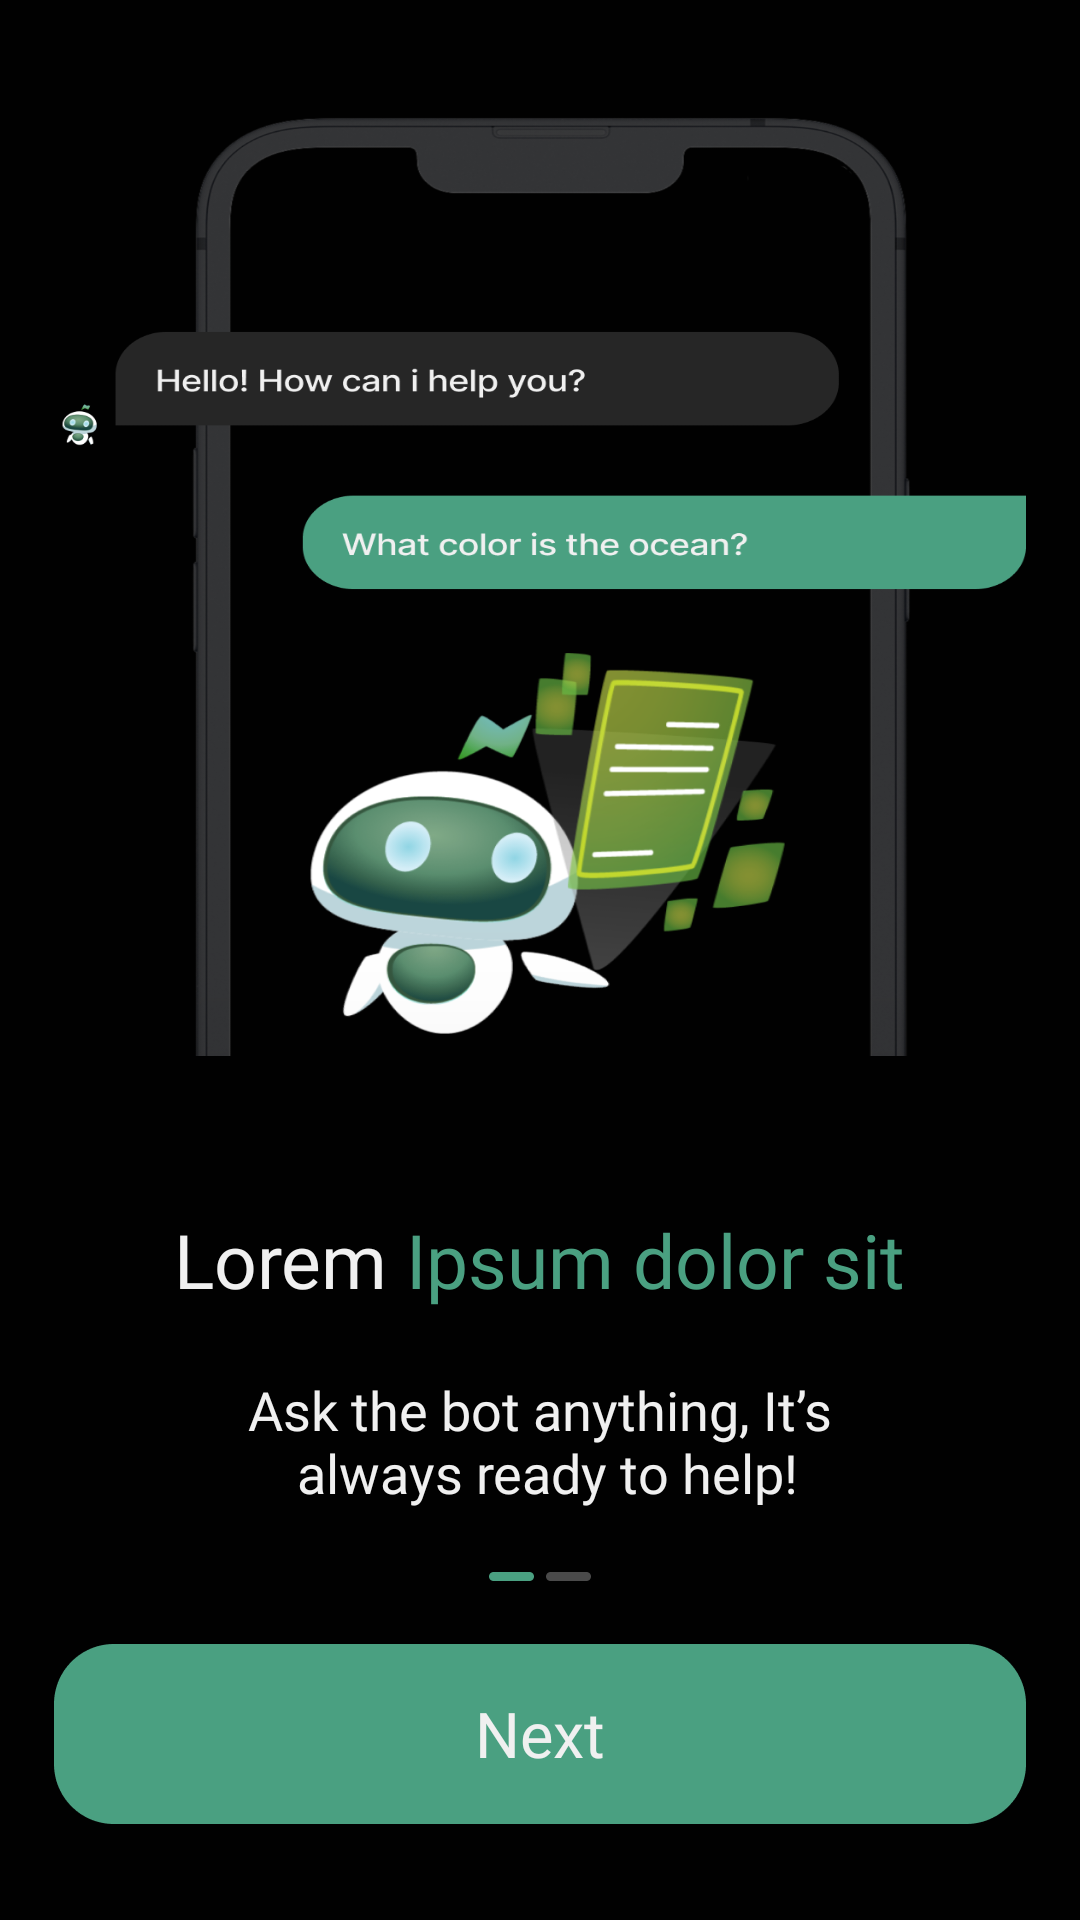

This screen was rendered from an Android layout file. Write that file and the resources it references.
<!-- AndroidManifest.xml: application theme Theme.ChatGPTApp -->
<!-- res/layout/fragment_onboarding.xml -->
<?xml version="1.0" encoding="utf-8"?>
<androidx.constraintlayout.widget.ConstraintLayout xmlns:android="http://schemas.android.com/apk/res/android"
    xmlns:app="http://schemas.android.com/apk/res-auto"
    xmlns:tools="http://schemas.android.com/tools"
    android:layout_width="match_parent"
    android:layout_height="match_parent"
    tools:context=".ui.OnboardingFragment">

    <androidx.constraintlayout.widget.Guideline
        android:id="@+id/guideline"
        android:layout_width="wrap_content"
        android:layout_height="wrap_content"
        android:orientation="horizontal"
        app:layout_constraintGuide_percent="0.75" />

    <androidx.constraintlayout.widget.Guideline
        android:id="@+id/guideline2"
        android:layout_width="wrap_content"
        android:layout_height="wrap_content"
        android:orientation="horizontal"
        app:layout_constraintGuide_percent="0.95" />

    <androidx.constraintlayout.widget.Guideline
        android:id="@+id/guideline3"
        android:layout_width="wrap_content"
        android:layout_height="wrap_content"
        android:orientation="horizontal"
        app:layout_constraintGuide_percent="0.55" />

    <androidx.constraintlayout.widget.Guideline
        android:id="@+id/guideline4"
        android:layout_width="wrap_content"
        android:layout_height="wrap_content"
        android:orientation="vertical"
        app:layout_constraintGuide_percent="0.05" />

    <androidx.constraintlayout.widget.Guideline
        android:id="@+id/guideline5"
        android:layout_width="wrap_content"
        android:layout_height="wrap_content"
        android:orientation="vertical"
        app:layout_constraintGuide_percent="0.95" />

    <ImageView
        android:id="@+id/onboardIV"
        android:layout_width="0dp"
        android:layout_height="0dp"
        android:background="@drawable/onboarding1"
        app:layout_constraintBottom_toTopOf="@id/guideline"
        app:layout_constraintEnd_toEndOf="@id/guideline5"
        app:layout_constraintStart_toStartOf="@id/guideline4"
        app:layout_constraintTop_toTopOf="parent" />

    <androidx.constraintlayout.widget.ConstraintLayout
        android:layout_width="0dp"
        android:layout_height="0dp"
        android:background="@color/black"
        android:elevation="50dp"
        app:layout_constraintBottom_toBottomOf="@id/guideline2"
        app:layout_constraintEnd_toEndOf="@id/guideline5"
        app:layout_constraintHorizontal_bias="0.0"
        app:layout_constraintStart_toStartOf="@id/guideline4"
        app:layout_constraintTop_toTopOf="@id/guideline3"
        app:layout_constraintVertical_bias="0.0">

        <TextView
            android:id="@+id/firstTV"
            android:layout_width="wrap_content"
            android:layout_height="wrap_content"
            android:layout_marginTop="30dp"
            android:fontFamily="@font/poppins_medium"
            android:text="@string/onboarding_tv1"
            android:textSize="25sp"
            app:layout_constraintBottom_toTopOf="@id/secondTV"
            app:layout_constraintEnd_toEndOf="parent"
            app:layout_constraintStart_toStartOf="parent"
            app:layout_constraintTop_toTopOf="parent" />

        <TextView
            android:id="@+id/secondTV"
            android:layout_width="wrap_content"
            android:layout_height="wrap_content"
            android:fontFamily="@font/poppins_medium"
            android:gravity="center"
            android:text="@string/onboarding_tv2"
            android:textColor="@color/white"
            android:textSize="18sp"
            app:layout_constraintBottom_toTopOf="@id/slider"
            app:layout_constraintEnd_toEndOf="parent"
            app:layout_constraintStart_toStartOf="parent"
            app:layout_constraintTop_toBottomOf="@id/firstTV" />

        <ImageView
            android:id="@+id/slider"
            android:layout_width="wrap_content"
            android:layout_height="wrap_content"
            android:background="@drawable/slider_1"
            app:layout_constraintBottom_toTopOf="@+id/nextBtn"
            app:layout_constraintEnd_toEndOf="parent"
            app:layout_constraintStart_toStartOf="parent"
            app:layout_constraintTop_toBottomOf="@+id/secondTV" />

        <TextView
            android:id="@+id/nextBtn"
            android:layout_width="wrap_content"
            android:layout_height="wrap_content"
            android:background="@drawable/rectangle_18"
            android:fontFamily="@font/poppins_medium"
            android:gravity="center"
            android:text="Next"
            android:textColor="@color/white"
            android:textSize="21sp"
            app:layout_constraintBottom_toBottomOf="parent"
            app:layout_constraintEnd_toEndOf="parent"
            app:layout_constraintStart_toStartOf="parent" />

    </androidx.constraintlayout.widget.ConstraintLayout>
</androidx.constraintlayout.widget.ConstraintLayout>
<!-- resources referenced by this layout -->
<resources>
  <color name="black">#010101</color>
  <color name="white">#F0F0F0</color>
  <!-- drawable onboarding1: png bitmap (drawable, 59367 bytes) -->
  <!-- drawable rectangle_18: png bitmap (drawable, 965 bytes) -->
  <!-- drawable slider_1: png bitmap (drawable, 177 bytes) -->
  <string name="onboarding_tv1"><font color="#F0F0F0">Lorem </font><font color="#4aa081">Ipsum dolor sit</font></string>
  <string name="onboarding_tv2">Ask the bot anything, It’s\n always ready to help!</string>
  <style name="Theme.ChatGPTApp" parent="Theme.MaterialComponents.DayNight.NoActionBar">
          
          <item name="colorPrimary">@color/purple_500</item>
          <item name="colorPrimaryVariant">@color/purple_700</item>
          <item name="colorOnPrimary">@color/white</item>
          
          <item name="colorSecondary">@color/teal_200</item>
          <item name="colorSecondaryVariant">@color/teal_700</item>
          <item name="colorOnSecondary">@color/black</item>
          
          <item name="android:statusBarColor">?attr/colorPrimaryVariant</item>
          
          <item name="android:windowBackground">#010101</item>
          <item name="windowNoTitle">true</item>
          <item name="windowActionBar">false</item>
          <item name="android:windowContentOverlay">@null</item>
          <item name="android:windowDisablePreview">true</item>
          <item name="android:windowIsTranslucent">true</item>
      </style>
  <color name="purple_500">#FF6200EE</color>
  <color name="purple_700">#FF3700B3</color>
  <color name="teal_200">#FF03DAC5</color>
  <color name="teal_700">#FF018786</color>
</resources>
